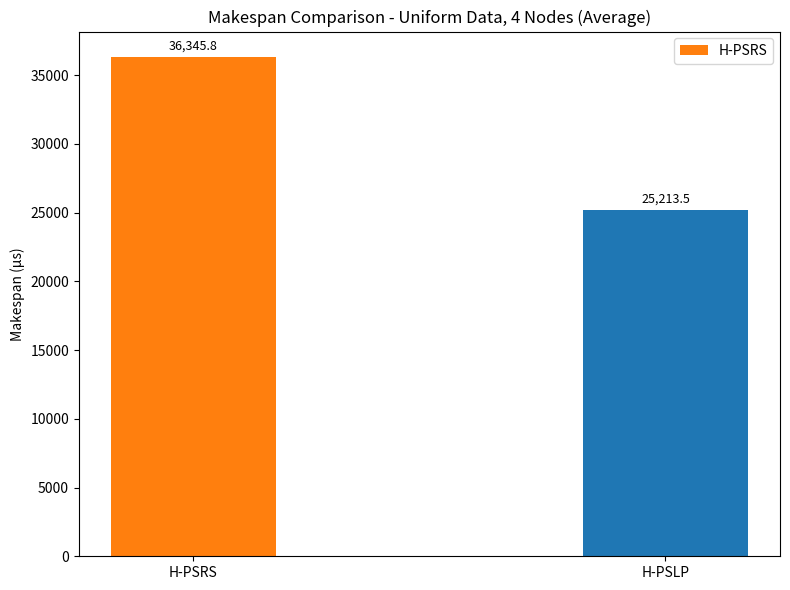
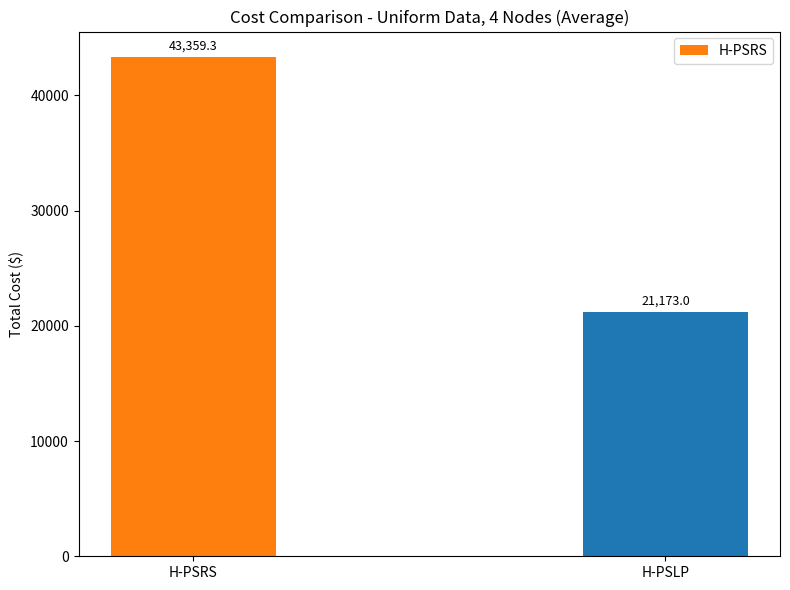
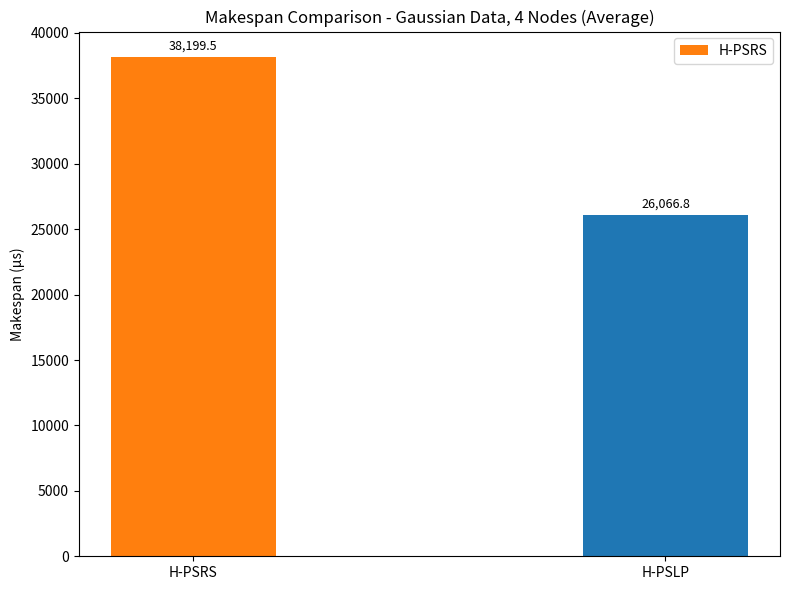
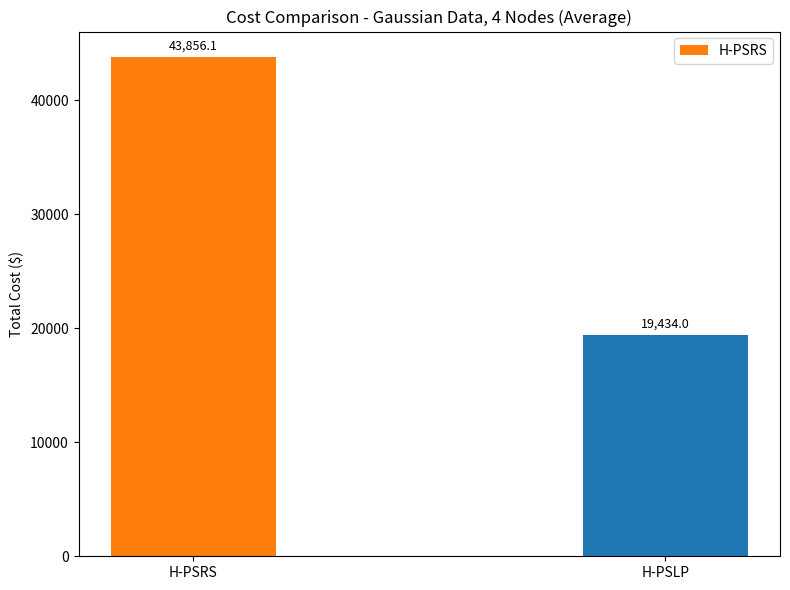
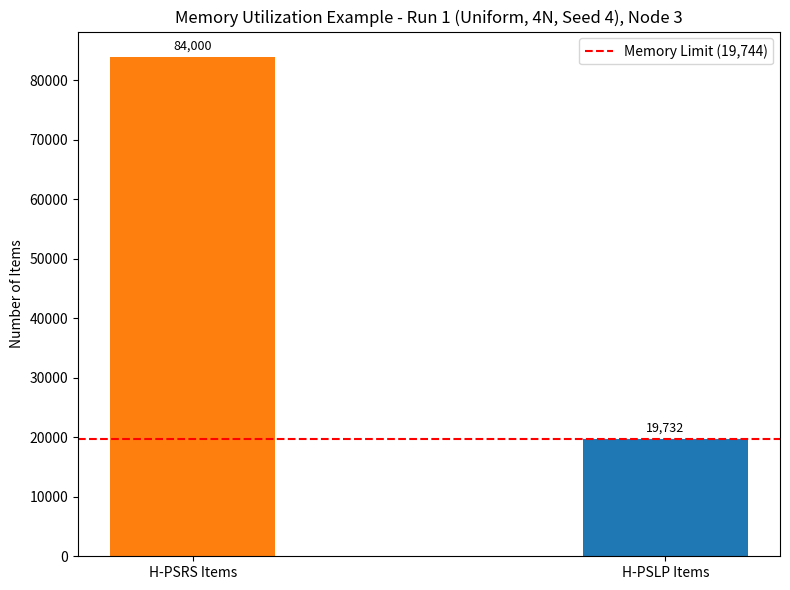
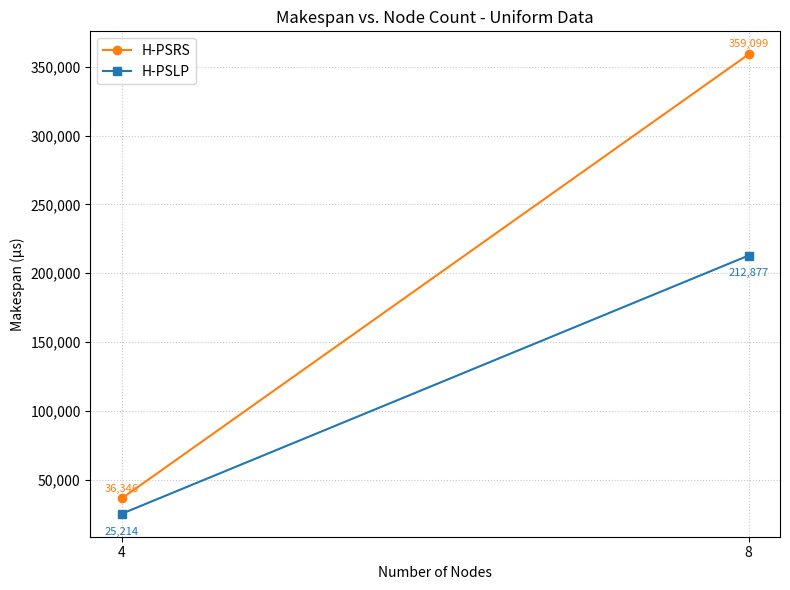
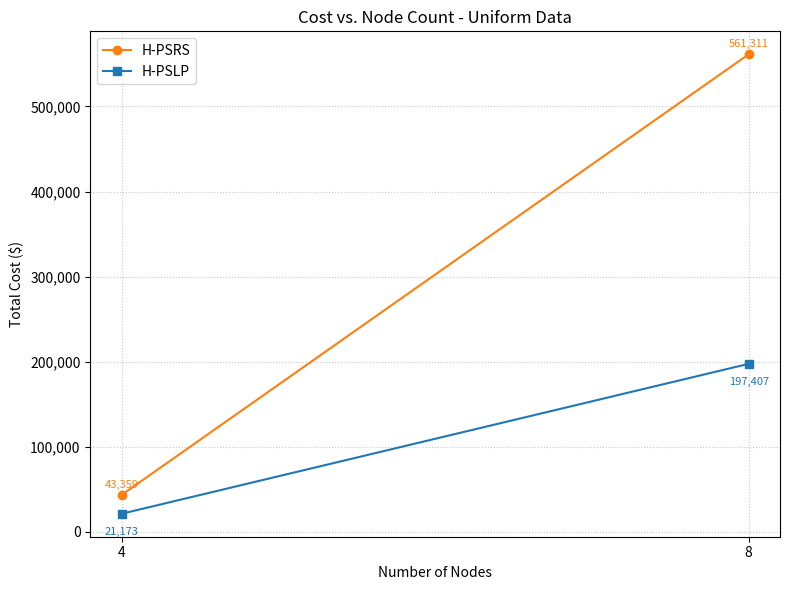
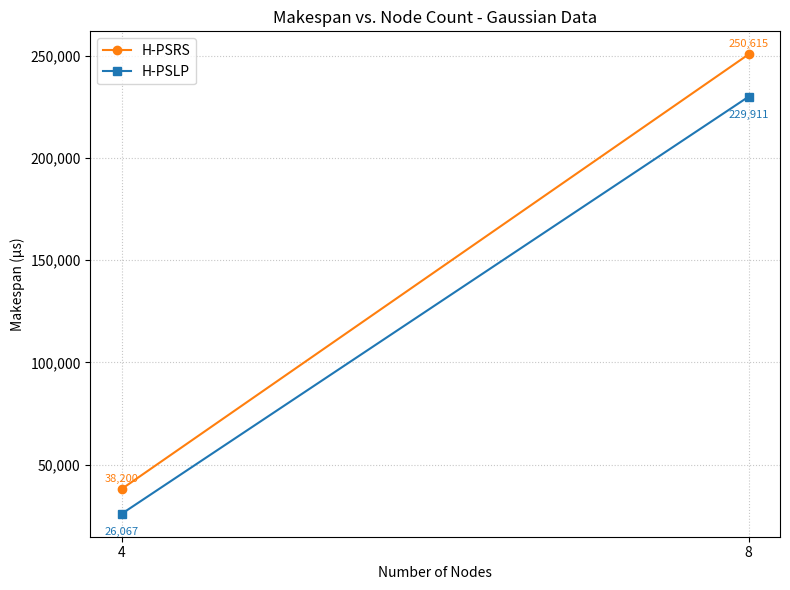
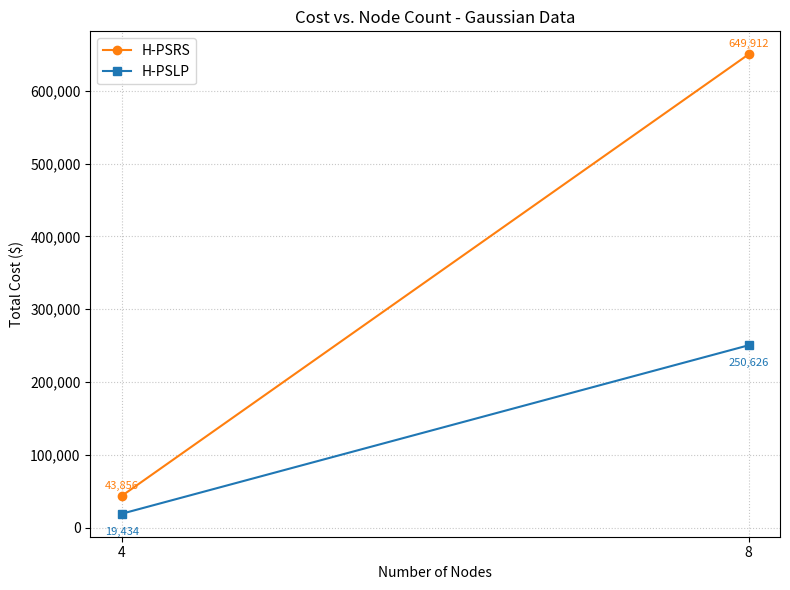

These figures' Python source, in order:
import matplotlib.pyplot as plt
import numpy as np
import os

# Create an 'out' directory if it doesn't exist
output_dir = 'out_matplotlib_charts'
if not os.path.exists(output_dir):
    os.makedirs(output_dir)

# --- Data based on aggregated results from the research paper ---
# (Avg of Runs 1 & 2 for 4-node uniform, Avg of Runs 5 & 6 for 4-node Gaussian)
# (Avg of Runs 3 & 4 for 8-node uniform, Avg of Runs 7 & 8 for 8-node Gaussian)

# Makespan Data (µs)
makespan_data = {
    'Uniform': {
        '4 Nodes': {'H-PSRS': 36345.8, 'H-PSLP': 25213.5},
        '8 Nodes': {'H-PSRS': 359099.1, 'H-PSLP': 212877.4}
    },
    'Gaussian': {
        '4 Nodes': {'H-PSRS': 38199.5, 'H-PSLP': 26066.8},
        '8 Nodes': {'H-PSRS': 250614.6, 'H-PSLP': 229910.6} # Avg of Runs 7 & 8
    }
}

# Cost Data ($)
cost_data = {
    'Uniform': {
        '4 Nodes': {'H-PSRS': 43359.34, 'H-PSLP': 21172.96},
        '8 Nodes': {'H-PSRS': 561310.60, 'H-PSLP': 197406.66}
    },
    'Gaussian': {
        '4 Nodes': {'H-PSRS': 43856.09, 'H-PSLP': 19433.99},
        '8 Nodes': {'H-PSRS': 649911.91, 'H-PSLP': 250626.07} # Avg of Runs 7 & 8
    }
}

# Memory Utilization Example Data (Run 1, Node 3)
memory_limit_node3_run1 = 19744
hpsrs_items_node3_run1 = 84000
hpslp_items_node3_run1 = 19732

# --- Plotting Functions ---

def plot_bar_comparison(data_dict, title, ylabel, filename):
    """Plots a bar chart comparing H-PSRS and H-PSLP."""
    labels = list(data_dict.keys()) # Should be H-PSRS, H-PSLP
    values = list(data_dict.values())

    x = np.arange(len(labels))
    width = 0.35

    fig, ax = plt.subplots(figsize=(8, 6))
    # Using distinct colors for H-PSRS (e.g., orange) and H-PSLP (e.g., blue)
    rects = ax.bar(x, values, width, label='Values', color=['#ff7f0e', '#1f77b4'])

    ax.set_ylabel(ylabel)
    ax.set_title(title)
    ax.set_xticks(x)
    ax.set_xticklabels(labels)
    # Corrected legend to match colors
    ax.legend(['H-PSRS', 'H-PSLP'])


    def autolabel(rects_to_label):
        for rect in rects_to_label:
            height = rect.get_height()
            ax.annotate(f'{height:,.1f}',
                        xy=(rect.get_x() + rect.get_width() / 2, height),
                        xytext=(0, 3),  # 3 points vertical offset
                        textcoords="offset points",
                        ha='center', va='bottom', fontsize=9)

    autolabel(rects)
    fig.tight_layout()
    plt.savefig(os.path.join(output_dir, filename))
    print(f"Saved chart: {filename}")
    plt.close(fig)

def plot_memory_utilization(limit, hpsrs_val, hpslp_val, title, filename):
    """Plots memory utilization for a specific node."""
    labels = ['H-PSRS Items', 'H-PSLP Items']
    values = [hpsrs_val, hpslp_val]

    x = np.arange(len(labels))
    width = 0.35

    fig, ax = plt.subplots(figsize=(8, 6))
    bars = ax.bar(x, values, width, color=['#ff7f0e', '#1f77b4'])
    ax.axhline(limit, color='red', linestyle='--', label=f'Memory Limit ({limit:,.0f})')

    ax.set_ylabel('Number of Items')
    ax.set_title(title)
    ax.set_xticks(x)
    ax.set_xticklabels(labels)
    ax.legend()

    def autolabel(rects_to_label):
        for rect in rects_to_label:
            height = rect.get_height()
            ax.annotate(f'{height:,.0f}',
                        xy=(rect.get_x() + rect.get_width() / 2, height),
                        xytext=(0, 3),
                        textcoords="offset points",
                        ha='center', va='bottom', fontsize=9)
    autolabel(bars)
    fig.tight_layout()
    plt.savefig(os.path.join(output_dir, filename))
    print(f"Saved chart: {filename}")
    plt.close(fig)

def plot_line_scaling(data_hpsrs, data_hpslp, nodes, title, ylabel, filename):
    """Plots a line chart showing scaling with node count."""
    fig, ax = plt.subplots(figsize=(8, 6))
    ax.plot(nodes, data_hpsrs, marker='o', linestyle='-', color='#ff7f0e', label='H-PSRS')
    ax.plot(nodes, data_hpslp, marker='s', linestyle='-', color='#1f77b4', label='H-PSLP')

    ax.set_xlabel('Number of Nodes')
    ax.set_ylabel(ylabel)
    ax.set_title(title)
    ax.set_xticks(nodes) # Ensure ticks are at 4 and 8
    ax.get_yaxis().set_major_formatter(plt.FuncFormatter(lambda x, loc: "{:,}".format(int(x)))) # Format y-axis with commas
    ax.legend()
    ax.grid(True, linestyle=':', alpha=0.7)

    # Annotate points
    for i, txt in enumerate(data_hpsrs):
        ax.annotate(f'{txt:,.0f}', (nodes[i], data_hpsrs[i]), textcoords="offset points", xytext=(0,5), ha='center', color='#ff7f0e', fontsize=8)
    for i, txt in enumerate(data_hpslp):
        ax.annotate(f'{txt:,.0f}', (nodes[i], data_hpslp[i]), textcoords="offset points", xytext=(0,-15), ha='center', color='#1f77b4', fontsize=8)


    fig.tight_layout()
    plt.savefig(os.path.join(output_dir, filename))
    print(f"Saved chart: {filename}")
    plt.close(fig)

# --- Generate Bar Charts ---
# Makespan - Uniform, 4 Nodes
plot_bar_comparison(makespan_data['Uniform']['4 Nodes'],
                    'Makespan Comparison - Uniform Data, 4 Nodes (Average)',
                    'Makespan (µs)', 'perf_makespan_uniform_4nodes.png')

# Cost - Uniform, 4 Nodes
plot_bar_comparison(cost_data['Uniform']['4 Nodes'],
                    'Cost Comparison - Uniform Data, 4 Nodes (Average)',
                    'Total Cost ($)', 'perf_cost_uniform_4nodes.png')

# Makespan - Gaussian, 4 Nodes
plot_bar_comparison(makespan_data['Gaussian']['4 Nodes'],
                    'Makespan Comparison - Gaussian Data, 4 Nodes (Average)',
                    'Makespan (µs)', 'perf_makespan_gaussian_4nodes.png')

# Cost - Gaussian, 4 Nodes
plot_bar_comparison(cost_data['Gaussian']['4 Nodes'],
                    'Cost Comparison - Gaussian Data, 4 Nodes (Average)',
                    'Total Cost ($)', 'perf_cost_gaussian_4nodes.png')

# Memory Utilization Example
plot_memory_utilization(memory_limit_node3_run1, hpsrs_items_node3_run1, hpslp_items_node3_run1,
                        'Memory Utilization Example - Run 1 (Uniform, 4N, Seed 4), Node 3',
                        'perf_memory_util_example.png')

# --- Generate Line Charts ---
node_counts = [4, 8]

# Makespan vs. Node Count - Uniform
hpsrs_makespan_uniform = [makespan_data['Uniform']['4 Nodes']['H-PSRS'], makespan_data['Uniform']['8 Nodes']['H-PSRS']]
hpslp_makespan_uniform = [makespan_data['Uniform']['4 Nodes']['H-PSLP'], makespan_data['Uniform']['8 Nodes']['H-PSLP']]
plot_line_scaling(hpsrs_makespan_uniform, hpslp_makespan_uniform, node_counts,
                  'Makespan vs. Node Count - Uniform Data', 'Makespan (µs)',
                  'scale_makespan_uniform_nodes.png')

# Cost vs. Node Count - Uniform
hpsrs_cost_uniform = [cost_data['Uniform']['4 Nodes']['H-PSRS'], cost_data['Uniform']['8 Nodes']['H-PSRS']]
hpslp_cost_uniform = [cost_data['Uniform']['4 Nodes']['H-PSLP'], cost_data['Uniform']['8 Nodes']['H-PSLP']]
plot_line_scaling(hpsrs_cost_uniform, hpslp_cost_uniform, node_counts,
                  'Cost vs. Node Count - Uniform Data', 'Total Cost ($)',
                  'scale_cost_uniform_nodes.png')

# Makespan vs. Node Count - Gaussian
hpsrs_makespan_gaussian = [makespan_data['Gaussian']['4 Nodes']['H-PSRS'], makespan_data['Gaussian']['8 Nodes']['H-PSRS']]
hpslp_makespan_gaussian = [makespan_data['Gaussian']['4 Nodes']['H-PSLP'], makespan_data['Gaussian']['8 Nodes']['H-PSLP']]
plot_line_scaling(hpsrs_makespan_gaussian, hpslp_makespan_gaussian, node_counts,
                  'Makespan vs. Node Count - Gaussian Data', 'Makespan (µs)',
                  'scale_makespan_gaussian_nodes.png')

# Cost vs. Node Count - Gaussian
hpsrs_cost_gaussian = [cost_data['Gaussian']['4 Nodes']['H-PSRS'], cost_data['Gaussian']['8 Nodes']['H-PSRS']]
hpslp_cost_gaussian = [cost_data['Gaussian']['4 Nodes']['H-PSLP'], cost_data['Gaussian']['8 Nodes']['H-PSLP']]
plot_line_scaling(hpsrs_cost_gaussian, hpslp_cost_gaussian, node_counts,
                  'Cost vs. Node Count - Gaussian Data', 'Total Cost ($)',
                  'scale_cost_gaussian_nodes.png')

print(f"\nAll Matplotlib charts saved to '{output_dir}' directory.")
